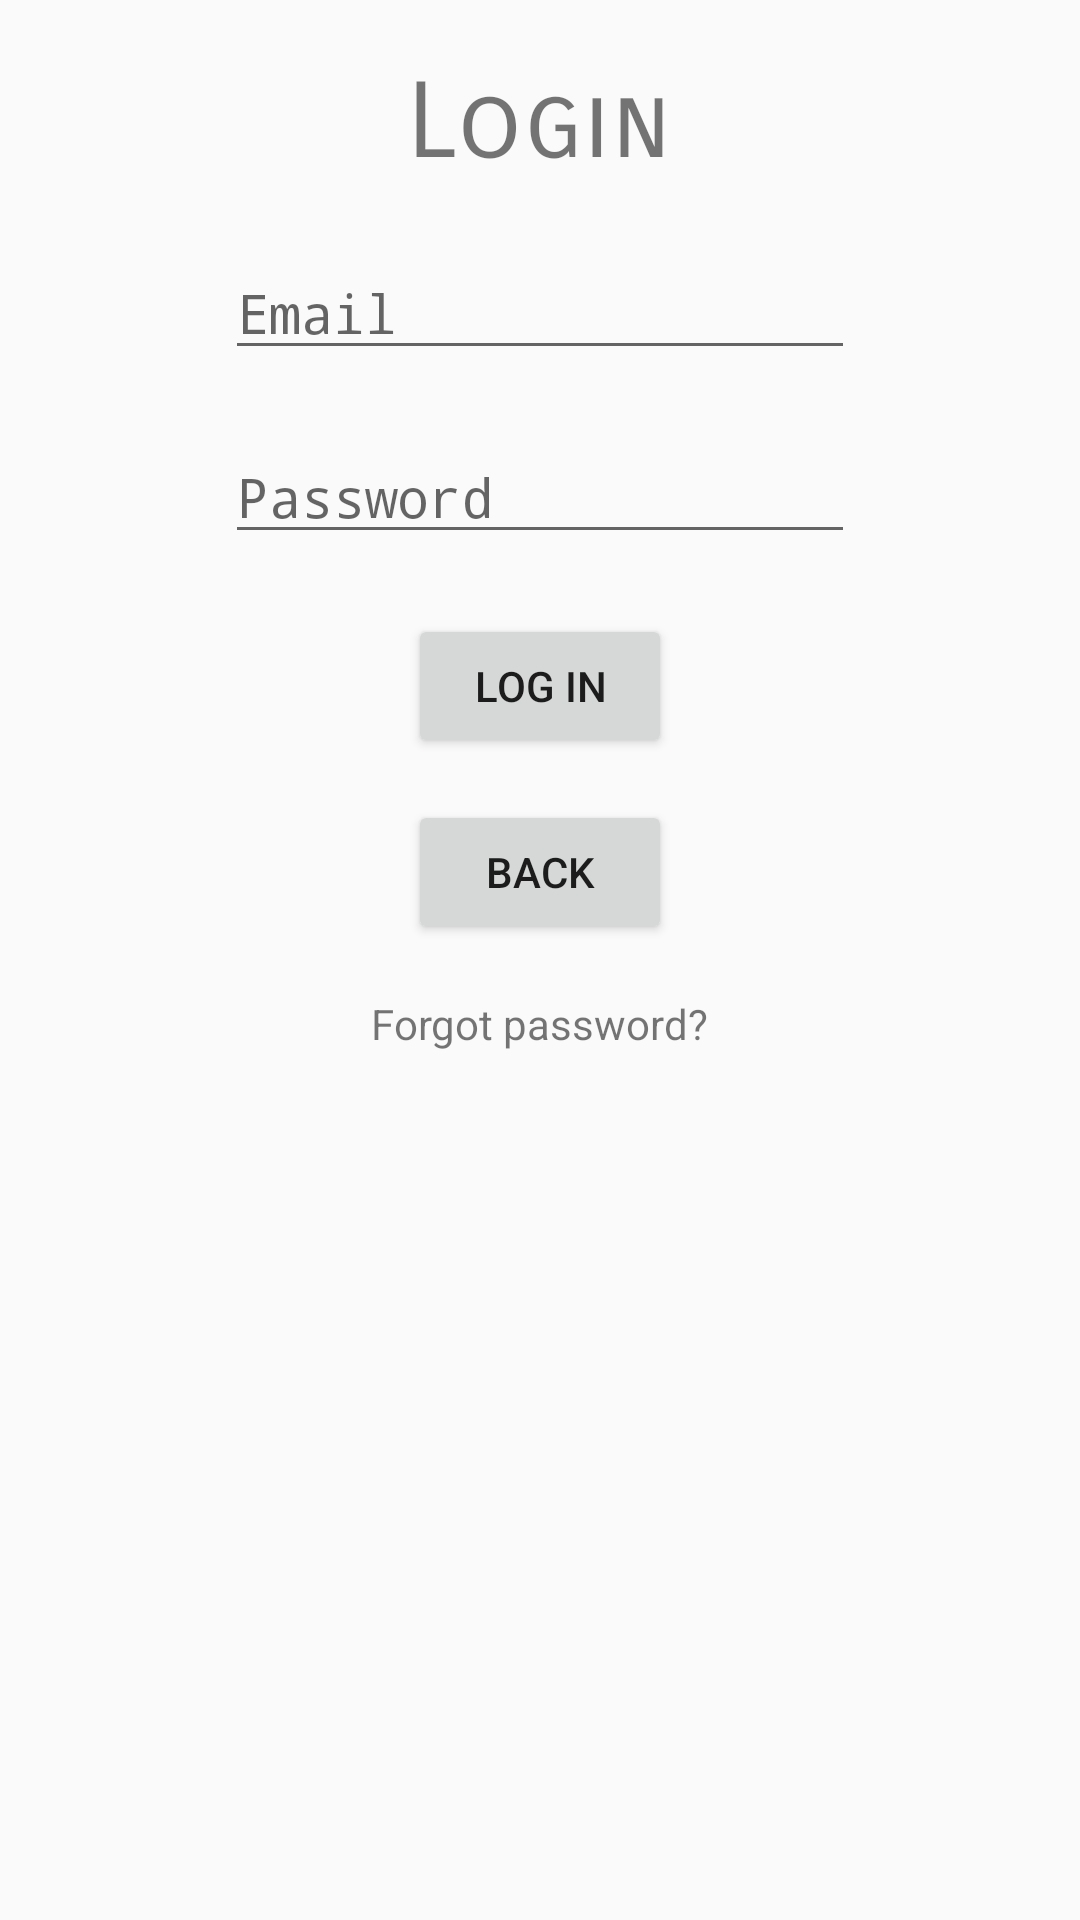

Layout XML and referenced resources for this Android screen:
<!-- AndroidManifest.xml: application theme AppTheme -->
<!-- res/layout/activity_log_in.xml -->
<?xml version="1.0" encoding="utf-8"?>
<ScrollView
    xmlns:android="http://schemas.android.com/apk/res/android"
    android:layout_width="fill_parent"
    android:layout_height="fill_parent">
<LinearLayout xmlns:android="http://schemas.android.com/apk/res/android"
                xmlns:tools="http://schemas.android.com/tools"
              android:gravity="center"
              android:orientation="vertical"
                android:layout_width="match_parent"
                android:layout_height="match_parent"
                tools:context="com.example.mcw0805.wheres_my_stuff.Controller.LogInActivity">

    <TextView
        android:id="@+id/textView3"
        android:layout_width="wrap_content"
        android:layout_height="wrap_content"
        android:layout_alignParentTop="true"
        android:layout_centerHorizontal="true"
        android:layout_marginTop="20dp"
        android:fontFamily="sans-serif-smallcaps"
        android:text="Login"
        android:textSize="35dp" />

    <EditText
        android:id="@+id/login_username_edit"
        android:layout_width="wrap_content"
        android:layout_height="wrap_content"
        android:layout_below="@+id/textView3"
        android:layout_centerHorizontal="true"
        android:layout_marginTop="20dp"
        android:ems="10"
        android:fontFamily="monospace"
        android:hint="Email"
        android:inputType="textPersonName"
        tools:layout_editor_absoluteX="46dp"
        tools:layout_editor_absoluteY="122dp" />

    <EditText
        android:id="@+id/login_pw_edit"
        android:layout_width="wrap_content"
        android:layout_height="wrap_content"
        android:layout_alignStart="@+id/login_username_edit"
        android:layout_below="@+id/login_username_edit"
        android:layout_marginTop="20dp"
        android:ems="10"
        android:fontFamily="monospace"
        android:hint="Password"
        android:inputType="textPassword"
        tools:layout_editor_absoluteX="46dp"
        tools:layout_editor_absoluteY="202dp" />

    <Button
        android:id="@+id/login_btn"
        android:layout_width="wrap_content"
        android:layout_height="wrap_content"
        android:text="Log In"
        tools:layout_editor_absoluteX="113dp"
        tools:layout_editor_absoluteY="261dp"
        android:layout_marginTop="20dp"
        android:layout_below="@+id/login_pw_edit"
        android:layout_centerHorizontal="true" />


    <Button
        android:id="@+id/login_back_btn"
        android:layout_width="wrap_content"
        android:layout_height="wrap_content"
        android:text="Back"
        android:layout_below="@+id/forgot_pw"
        android:layout_alignStart="@+id/login_btn"
        android:layout_marginTop="14dp" />

    <TextView
        android:id="@+id/forgot_pw"
        android:layout_width="wrap_content"
        android:layout_height="wrap_content"
        android:layout_below="@+id/login_btn"
        android:layout_centerHorizontal="true"
        android:layout_marginTop="17dp"
        android:text="Forgot password?" />
</LinearLayout>
</ScrollView>
<!-- resources referenced by this layout -->
<resources>
  <style name="AppTheme" parent="Theme.AppCompat.Light.DarkActionBar">
          
          <item name="colorPrimary">@color/colorPrimary</item>
          <item name="colorPrimaryDark">@color/colorPrimaryDark</item>
          <item name="colorAccent">@color/colorAccent</item>&gt;
      </style>
  <color name="colorPrimary">#3EA99F</color>
  <color name="colorPrimaryDark">#307D7E</color>
  <color name="colorAccent">#000000</color>
</resources>
